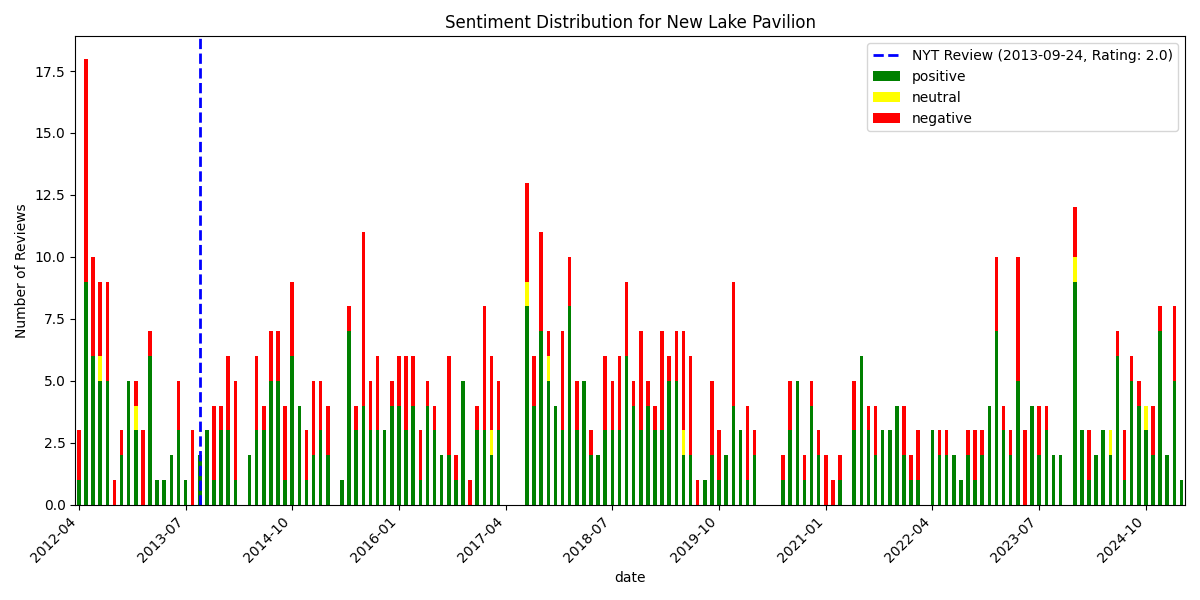

The file beside this chart, header and first rows:
, date, rating, review_text, is_elite, useful_count, funny_count, cool_count, user_name, language, sentiment_scores, sentiment_compound, sentiment_pos, sentiment_neg, sentiment_neu, sentiment
675, 2012-04-28 02:29:24+00:00, 1, I took my mom here for her birthday. The…, False, 3, 6, 1, Lily Z., en, {'neg': 0.16, 'neu': 0.771, 'pos': 0.069…, -0.9238, 0.069, 0.16, 0.771, negative
674, 2012-04-29 19:21:03+00:00, 1, 9:00pm on a Saturday night, my family an…, False, 0, 1, 0, Tracey L., en, {'neg': 0.097, 'neu': 0.814, 'pos': 0.08…, 0.4326, 0.088, 0.097, 0.814, positive
673, 2012-04-30 05:07:31+00:00, 1, i was there this past saturday night for…, False, 0, 0, 0, Ray N., en, {'neg': 0.218, 'neu': 0.724, 'pos': 0.05…, -0.9908, 0.058, 0.218, 0.724, negative
672, 2012-05-01 01:11:35+00:00, 2, An hour wait on weekends for seats for d…, False, 0, 0, 0, Starry S., en, {'neg': 0.172, 'neu': 0.764, 'pos': 0.06…, -0.9562, 0.064, 0.172, 0.764, negative
671, 2012-05-03 15:26:09+00:00, 4, I was sold on this place because of the …, False, 1, 0, 0, Chris H., en, {'neg': 0.0, 'neu': 0.836, 'pos': 0.164,…, 0.629, 0.164, 0.0, 0.836, positive
670, 2012-05-04 05:12:24+00:00, 4, Dim sum is great. People complain about …, True, 6, 3, 2, Tsz-Cheong C., en, {'neg': 0.066, 'neu': 0.606, 'pos': 0.32…, 0.9846, 0.328, 0.066, 0.606, positive
669, 2012-05-04 18:30:53+00:00, 4, This rating is based on one visit, one d…, False, 3, 0, 0, Pole C., en, {'neg': 0.068, 'neu': 0.719, 'pos': 0.21…, 0.9832, 0.213, 0.068, 0.719, positive
668, 2012-05-06 05:31:54+00:00, 1, My family went there on a Sunday night a…, False, 0, 0, 0, jennifer C., en, {'neg': 0.148, 'neu': 0.834, 'pos': 0.01…, -0.9933, 0.018, 0.148, 0.834, negative
667, 2012-05-08 00:52:10+00:00, 5, Okay, so finally I went for dinner... an…, False, 7, 0, 1, Rob S., en, {'neg': 0.085, 'neu': 0.699, 'pos': 0.21…, 0.9987, 0.216, 0.085, 0.699, positive
666, 2012-05-08 16:09:07+00:00, 1, DON'T GO STAY AWAY. Igrew up in queens a…, False, 0, 0, 0, Anthony C., en, {'neg': 0.101, 'neu': 0.865, 'pos': 0.03…, -0.9014, 0.034, 0.101, 0.865, negative
665, 2012-05-09 06:06:42+00:00, 2, Went there this past Sunday night after …, False, 1, 1, 0, Christopher B., en, {'neg': 0.167, 'neu': 0.707, 'pos': 0.12…, -0.9753, 0.126, 0.167, 0.707, negative
664, 2012-05-09 14:13:06+00:00, 5, Finially, there is big chinese restauran…, False, 1, 0, 0, Ajay K., en, {'neg': 0.102, 'neu': 0.701, 'pos': 0.19…, 0.7684, 0.197, 0.102, 0.701, positive
663, 2012-05-13 23:16:24+00:00, 5, The food is very good. I love the Fuo ti…, False, 3, 0, 0, Irene F., en, {'neg': 0.083, 'neu': 0.577, 'pos': 0.34…, 0.8828, 0.34, 0.083, 0.577, positive
662, 2012-05-16 04:11:16+00:00, 5, I went there for mother's day dinner....…, False, 2, 1, 0, Ming C., en, {'neg': 0.042, 'neu': 0.616, 'pos': 0.34…, 0.9875, 0.343, 0.042, 0.616, positive
661, 2012-05-19 04:50:10+00:00, 5, I am surprise at some of the bad comment…, False, 2, 0, 0, linda c., en, {'neg': 0.037, 'neu': 0.699, 'pos': 0.26…, 0.999, 0.264, 0.037, 0.699, positive
660, 2012-05-19 23:44:59+00:00, 1, The one star was for the fact they have …, False, 1, 1, 1, Christina L., en, {'neg': 0.284, 'neu': 0.668, 'pos': 0.04…, -0.9983, 0.048, 0.284, 0.668, negative
659, 2012-05-20 04:28:10+00:00, 2, Taste: Mediocre.   -  Winter Melon not f…, False, 0, 0, 0, Paul W., en, {'neg': 0.097, 'neu': 0.866, 'pos': 0.03…, -0.644, 0.037, 0.097, 0.866, negative
658, 2012-05-25 00:09:39+00:00, 3, Attempted a table for 5 for dinner on Mo…, False, 2, 0, 0, Eva G., en, {'neg': 0.145, 'neu': 0.811, 'pos': 0.04…, -0.8765, 0.043, 0.145, 0.811, negative
657, 2012-05-26 01:35:36+00:00, 5, There is no other restaurants in NYC tha…, False, 1, 0, 0, Steven C., en, {'neg': 0.043, 'neu': 0.662, 'pos': 0.29…, 0.9869, 0.295, 0.043, 0.662, positive
656, 2012-05-30 01:40:20+00:00, 1, Two words! SO. SLOW. ??My family and I c…, False, 1, 0, 1, Dorothy Y., en, {'neg': 0.219, 'neu': 0.733, 'pos': 0.04…, -0.9816, 0.048, 0.219, 0.733, negative
655, 2012-05-30 13:32:25+00:00, 3, Meh.  Went here for dinner with my famil…, False, 0, 0, 0, Nicholas C., en, {'neg': 0.379, 'neu': 0.557, 'pos': 0.06…, -0.9621, 0.064, 0.379, 0.557, negative
654, 2012-06-01 04:08:27+00:00, 1, Sorry... they served me cold food and bu…, False, 0, 0, 0, Harrison C., en, {'neg': 0.212, 'neu': 0.742, 'pos': 0.04…, -0.8885, 0.046, 0.212, 0.742, negative
653, 2012-06-12 18:17:11+00:00, 3, I have been in for three meals over a co…, False, 0, 0, 0, Lisa Q., en, {'neg': 0.064, 'neu': 0.833, 'pos': 0.10…, 0.6708, 0.103, 0.064, 0.833, positive
652, 2012-06-15 15:16:44+00:00, 3, ordinary place. the first time i went, i…, False, 1, 1, 0, Erica C., en, {'neg': 0.02, 'neu': 0.889, 'pos': 0.091…, 0.8202, 0.091, 0.02, 0.889, positive
651, 2012-06-15 17:13:34+00:00, 3, Nothing beats having dim sum and going o…, False, 0, 0, 0, Michael H., en, {'neg': 0.0, 'neu': 0.919, 'pos': 0.081,…, 0.5972, 0.081, 0.0, 0.919, positive
650, 2012-06-16 22:38:52+00:00, 3, Not Horrible, Not Great??I came for dim …, False, 3, 0, 0, Erika T., en, {'neg': 0.122, 'neu': 0.729, 'pos': 0.15…, 0.8538, 0.15, 0.122, 0.729, positive
649, 2012-06-26 22:24:12+00:00, 2, Pushy service that lacks experience, jus…, False, 2, 0, 1, Jason C., en, {'neg': 0.078, 'neu': 0.896, 'pos': 0.02…, -0.8024, 0.026, 0.078, 0.896, negative
648, 2012-06-28 02:38:56+00:00, 2, Overall, the service was pushy and the f…, False, 1, 0, 0, Leila Y., en, {'neg': 0.129, 'neu': 0.834, 'pos': 0.03…, -0.9863, 0.038, 0.129, 0.834, negative
647, 2012-06-28 17:05:01+00:00, 5, First time visiting Queens New York, tri…, False, 1, 0, 0, Diane C., en, {'neg': 0.03, 'neu': 0.544, 'pos': 0.427…, 0.9901, 0.427, 0.03, 0.544, positive
646, 2012-06-28 18:10:36+00:00, 5, Im surprised this place has such a low r…, False, 2, 0, 0, May C., en, {'neg': 0.031, 'neu': 0.71, 'pos': 0.259…, 0.9376, 0.259, 0.031, 0.71, positive
645, 2012-06-28 19:54:15+00:00, 1, While I'm not the biggest fan of dim sum…, False, 3, 1, 0, Paul H., en, {'neg': 0.128, 'neu': 0.754, 'pos': 0.11…, -0.6846, 0.117, 0.128, 0.754, negative
644, 2012-07-03 03:39:20+00:00, 1, Why is it that conveniency always ends u…, True, 2, 0, 1, Johnny Y., en, {'neg': 0.06, 'neu': 0.783, 'pos': 0.157…, 0.9195, 0.157, 0.06, 0.783, positive
643, 2012-07-04 03:46:25+00:00, 1, Went there for a friends gathering. Over…, False, 0, 0, 0, Jay Y., en, {'neg': 0.17, 'neu': 0.767, 'pos': 0.062…, -0.986, 0.062, 0.17, 0.767, negative
642, 2012-07-05 01:37:58+00:00, 2, Food is subpar, overpriced, and rear par…, False, 1, 0, 0, Syn Y., en, {'neg': 0.105, 'neu': 0.779, 'pos': 0.11…, 0.3304, 0.115, 0.105, 0.779, positive
641, 2012-07-09 01:45:40+00:00, 3, It's OK -- pretty new restaurant at this…, False, 0, 0, 0, Gilbert L., en, {'neg': 0.086, 'neu': 0.828, 'pos': 0.08…, 0.0161, 0.086, 0.086, 0.828, neutral
640, 2012-07-11 13:40:54+00:00, 1, EATERS BEWARE!!! Horrendous food, define…, False, 2, 0, 0, hugo z., en, {'neg': 0.269, 'neu': 0.504, 'pos': 0.22…, -0.4608, 0.227, 0.269, 0.504, negative
639, 2012-07-15 17:24:38+00:00, 1, Disgusting. I don't really understand wh…, False, 0, 0, 0, Pinky C., en, {'neg': 0.184, 'neu': 0.748, 'pos': 0.06…, -0.9748, 0.068, 0.184, 0.748, negative
638, 2012-07-18 16:16:45+00:00, 4, Well after my second time here, I'd have…, False, 1, 0, 0, Albert A., en, {'neg': 0.046, 'neu': 0.816, 'pos': 0.13…, 0.886, 0.138, 0.046, 0.816, positive
637, 2012-07-22 03:49:36+00:00, 1, FALSE ADVERTISEMENT ON PARKING - they sa…, False, 0, 1, 0, T C., en, {'neg': 0.123, 'neu': 0.72, 'pos': 0.157…, 0.6341, 0.157, 0.123, 0.72, positive
636, 2012-07-28 09:44:29+00:00, 4, I came to Lake Pavilion for Father's Day…, False, 3, 1, 0, Jin Y., en, {'neg': 0.03, 'neu': 0.678, 'pos': 0.291…, 0.9926, 0.291, 0.03, 0.678, positive
635, 2012-08-01 21:09:49+00:00, 3, This is a very expensive dim sum place. …, False, 0, 0, 0, Chris M., en, {'neg': 0.169, 'neu': 0.588, 'pos': 0.24…, 0.6191, 0.243, 0.169, 0.588, positive
634, 2012-08-02 22:57:54+00:00, 5, I went to this place again last weekend …, False, 1, 1, 0, Ray T., en, {'neg': 0.0, 'neu': 0.633, 'pos': 0.367,…, 0.9213, 0.367, 0.0, 0.633, positive
633, 2012-08-06 15:32:07+00:00, 1, Taste: Horrible??Service: Horrible??Sele…, False, 0, 2, 0, Jeremy W., en, {'neg': 0.723, 'neu': 0.277, 'pos': 0.0,…, -0.988, 0.0, 0.723, 0.277, negative
632, 2012-08-09 01:45:56+00:00, 4, Although the waitstaff seemed to be conf…, False, 0, 0, 0, joshua k., en, {'neg': 0.056, 'neu': 0.813, 'pos': 0.13…, 0.6652, 0.13, 0.056, 0.813, positive
631, 2012-08-11 18:46:23+00:00, 1, Always knew this location as Palace Dine…, False, 0, 0, 0, Ozwald F., en, {'neg': 0.216, 'neu': 0.738, 'pos': 0.04…, -0.9989, 0.046, 0.216, 0.738, negative
630, 2012-08-12 16:32:20+00:00, 4, Clean, fresh atmosphere. 1st time there …, False, 2, 0, 0, Tony C., en, {'neg': 0.031, 'neu': 0.706, 'pos': 0.26…, 0.9808, 0.262, 0.031, 0.706, positive
629, 2012-08-19 20:03:26+00:00, 1, I didn't even know this is what replaced…, False, 0, 1, 0, Dee Jay P., en, {'neg': 0.169, 'neu': 0.704, 'pos': 0.12…, -0.9229, 0.127, 0.169, 0.704, negative
628, 2012-08-28 14:22:10+00:00, 2, Stay away from this place!!!!! It bad, t…, False, 0, 0, 0, Eric C., en, {'neg': 0.151, 'neu': 0.738, 'pos': 0.11…, -0.5063, 0.111, 0.151, 0.738, negative
627, 2012-08-31 22:36:22+00:00, 1, This is a review of the take out portion…, False, 1, 0, 0, Jay L., en, {'neg': 0.054, 'neu': 0.828, 'pos': 0.11…, 0.9552, 0.118, 0.054, 0.828, positive
626, 2012-09-01 04:15:11+00:00, 1, One of the worst dim sum place and Chine…, False, 8, 2, 3, Tina W., en, {'neg': 0.146, 'neu': 0.803, 'pos': 0.05…, -0.975, 0.051, 0.146, 0.803, negative
625, 2012-10-04 15:49:42+00:00, 3, A lot better than East for Dim sum in my…, True, 1, 1, 1, Daniel F., en, {'neg': 0.071, 'neu': 0.805, 'pos': 0.12…, 0.6551, 0.123, 0.071, 0.805, positive
624, 2012-10-07 21:21:09+00:00, 3, This place ain't bad. It's not one of th…, False, 0, 0, 0, Jennifer H., en, {'neg': 0.1, 'neu': 0.72, 'pos': 0.179, …, 0.7983, 0.179, 0.1, 0.72, positive
623, 2012-10-07 23:38:08+00:00, 2, Located in the far south of Flushing, ju…, True, 1, 1, 1, Hank C., en, {'neg': 0.163, 'neu': 0.764, 'pos': 0.07…, -0.964, 0.073, 0.163, 0.764, negative
622, 2012-11-06 21:36:51+00:00, 3, Came with an open mind to have dim sum o…, False, 0, 0, 0, H B., en, {'neg': 0.0, 'neu': 0.888, 'pos': 0.112,…, 0.8322, 0.112, 0.0, 0.888, positive
621, 2012-11-11 03:27:00+00:00, 2, I tried their dim sum twice and it's jus…, True, 1, 0, 0, Linda W., en, {'neg': 0.065, 'neu': 0.799, 'pos': 0.13…, 0.7933, 0.136, 0.065, 0.799, positive
620, 2012-11-12 22:20:23+00:00, 4, Interesting place. PERFECT for my grandm…, False, 1, 0, 0, Maw W., en, {'neg': 0.023, 'neu': 0.68, 'pos': 0.297…, 0.9981, 0.297, 0.023, 0.68, positive
619, 2012-11-16 20:44:32+00:00, 3, went there 2x, they used to be operate o…, False, 0, 0, 0, Chao L., en, {'neg': 0.101, 'neu': 0.761, 'pos': 0.13…, 0.3291, 0.138, 0.101, 0.761, positive
618, 2012-11-25 19:44:29+00:00, 4, Came back for morning tea...yum cha...li…, False, 1, 0, 0, Ken C., en, {'neg': 0.0, 'neu': 0.704, 'pos': 0.296,…, 0.807, 0.296, 0.0, 0.704, positive
617, 2012-12-04 16:45:04+00:00, 3, Service definitely needs improvement. La…, False, 0, 0, 0, Vanessa T., en, {'neg': 0.021, 'neu': 0.767, 'pos': 0.21…, 0.9864, 0.212, 0.021, 0.767, positive
616, 2012-12-05 16:25:38+00:00, 4, Pretty solid traditional dim sum but out…, False, 0, 0, 0, Lillian L., en, {'neg': 0.014, 'neu': 0.837, 'pos': 0.14…, 0.9371, 0.148, 0.014, 0.837, positive
... 616 more rows
